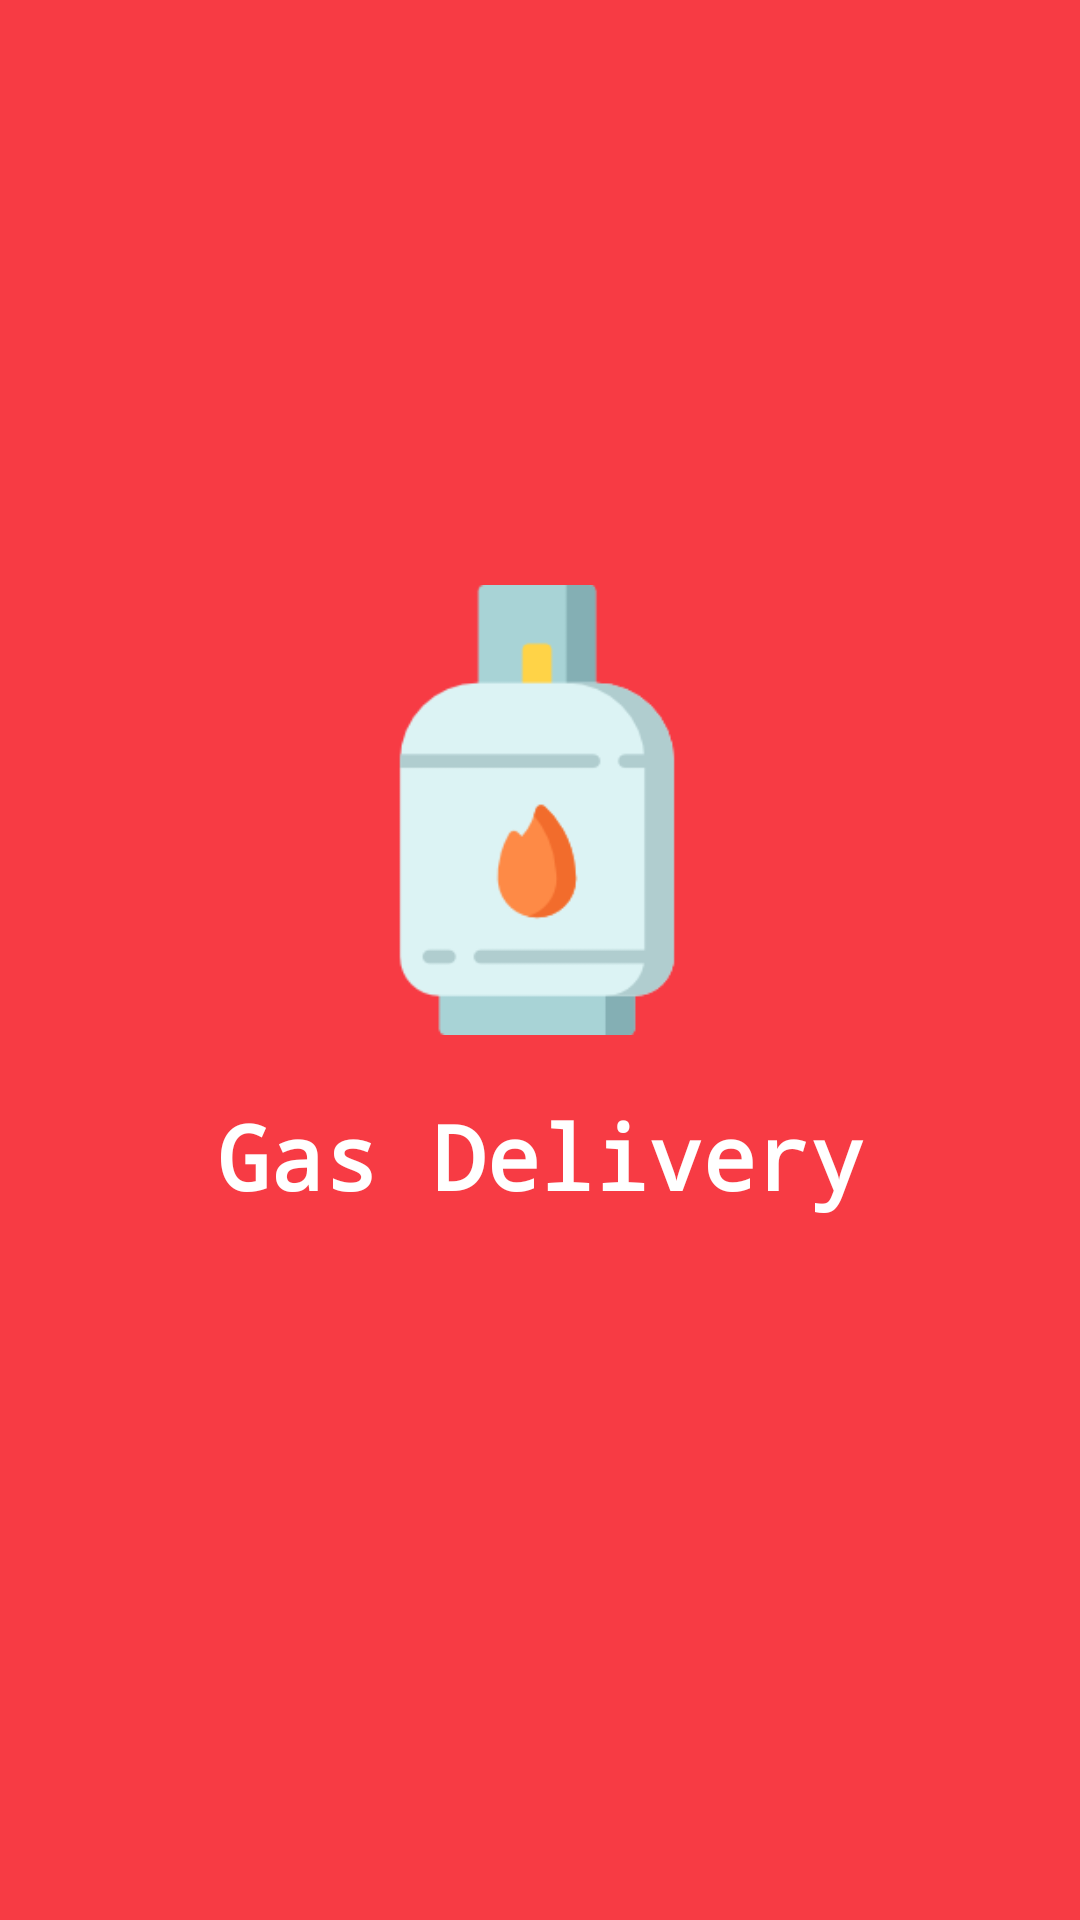

Write the Android layout XML for this screen, with the resource values it uses.
<!-- AndroidManifest.xml: application theme Theme.GasApp -->
<!-- res/layout/activity_splash_screen.xml -->
<?xml version="1.0" encoding="utf-8"?>
<androidx.constraintlayout.widget.ConstraintLayout xmlns:android="http://schemas.android.com/apk/res/android"
    xmlns:app="http://schemas.android.com/apk/res-auto"
    xmlns:tools="http://schemas.android.com/tools"
    android:layout_width="match_parent"
    android:layout_height="match_parent"
    android:background="@color/colorAccent"
    tools:context=".activitys.SplashScreenActivity">

    <TextView
        android:id="@+id/textView3"
        android:layout_width="wrap_content"
        android:layout_height="wrap_content"
        android:layout_marginTop="20dp"
        android:fontFamily="monospace"
        android:text="@string/app_name"
        android:textColor="@color/colorWhite"
        android:textSize="30sp"
        android:textStyle="bold"
        app:layout_constraintEnd_toEndOf="parent"
        app:layout_constraintStart_toStartOf="parent"
        app:layout_constraintTop_toBottomOf="@+id/imageView" />

    <ImageView
        android:id="@+id/imageView"
        android:layout_width="150dp"
        android:layout_height="150dp"
        android:layout_marginBottom="100dp"
        app:layout_constraintBottom_toBottomOf="parent"
        app:layout_constraintEnd_toEndOf="parent"
        app:layout_constraintHorizontal_bias="0.496"
        app:layout_constraintStart_toStartOf="parent"
        app:layout_constraintTop_toTopOf="parent"
        app:srcCompat="@drawable/icon_gas" />
</androidx.constraintlayout.widget.ConstraintLayout>
<!-- resources referenced by this layout -->
<resources>
  <color name="colorAccent">#f73b44</color>
  <color name="colorWhite">#ffff</color>
  <!-- drawable icon_gas: png bitmap (drawable-v24, 5733 bytes) -->
  <string name="app_name">Gas Delivery</string>
  <style name="Theme.GasApp" parent="Theme.MaterialComponents.DayNight.NoActionBar">
          
          <item name="colorPrimary">@color/colorAccent</item>
          <item name="colorPrimaryVariant">@color/colorAccent</item>
          <item name="colorOnPrimary">@color/colorAccent</item>
          
          <item name="colorSecondary">@color/teal_200</item>
          <item name="colorSecondaryVariant">@color/teal_700</item>
          <item name="colorOnSecondary">@color/black</item>
          
          <item name="android:statusBarColor" tools:targetApi="l">?attr/colorPrimaryVariant</item>
          
      </style>
  <color name="teal_200">#f73b44</color>
  <color name="teal_700">#f73b44</color>
  <color name="black">#FF000000</color>
</resources>
